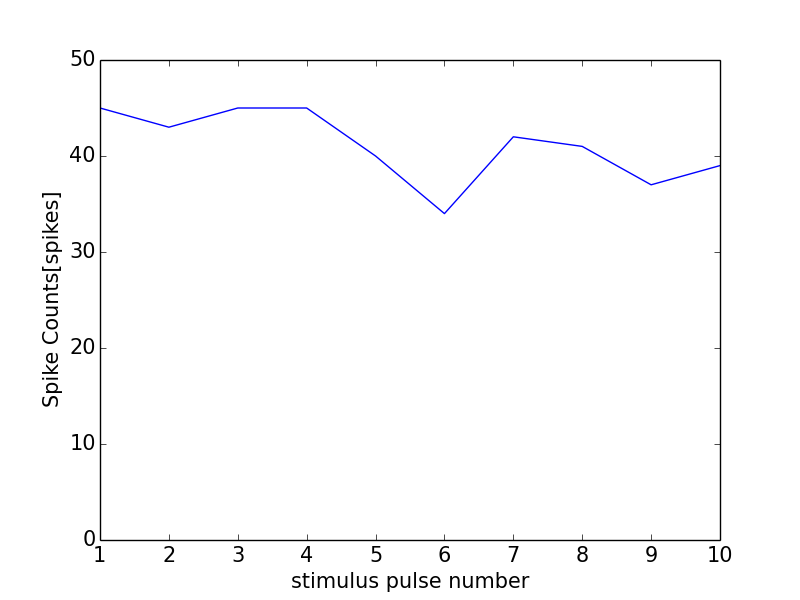

Source data for this figure (header and first rows):
0, 0.0
0, 0
1, 45
2, 43
3, 45
4, 45
5, 40
6, 34
7, 42
8, 41
9, 37
10, 39
11, 1
